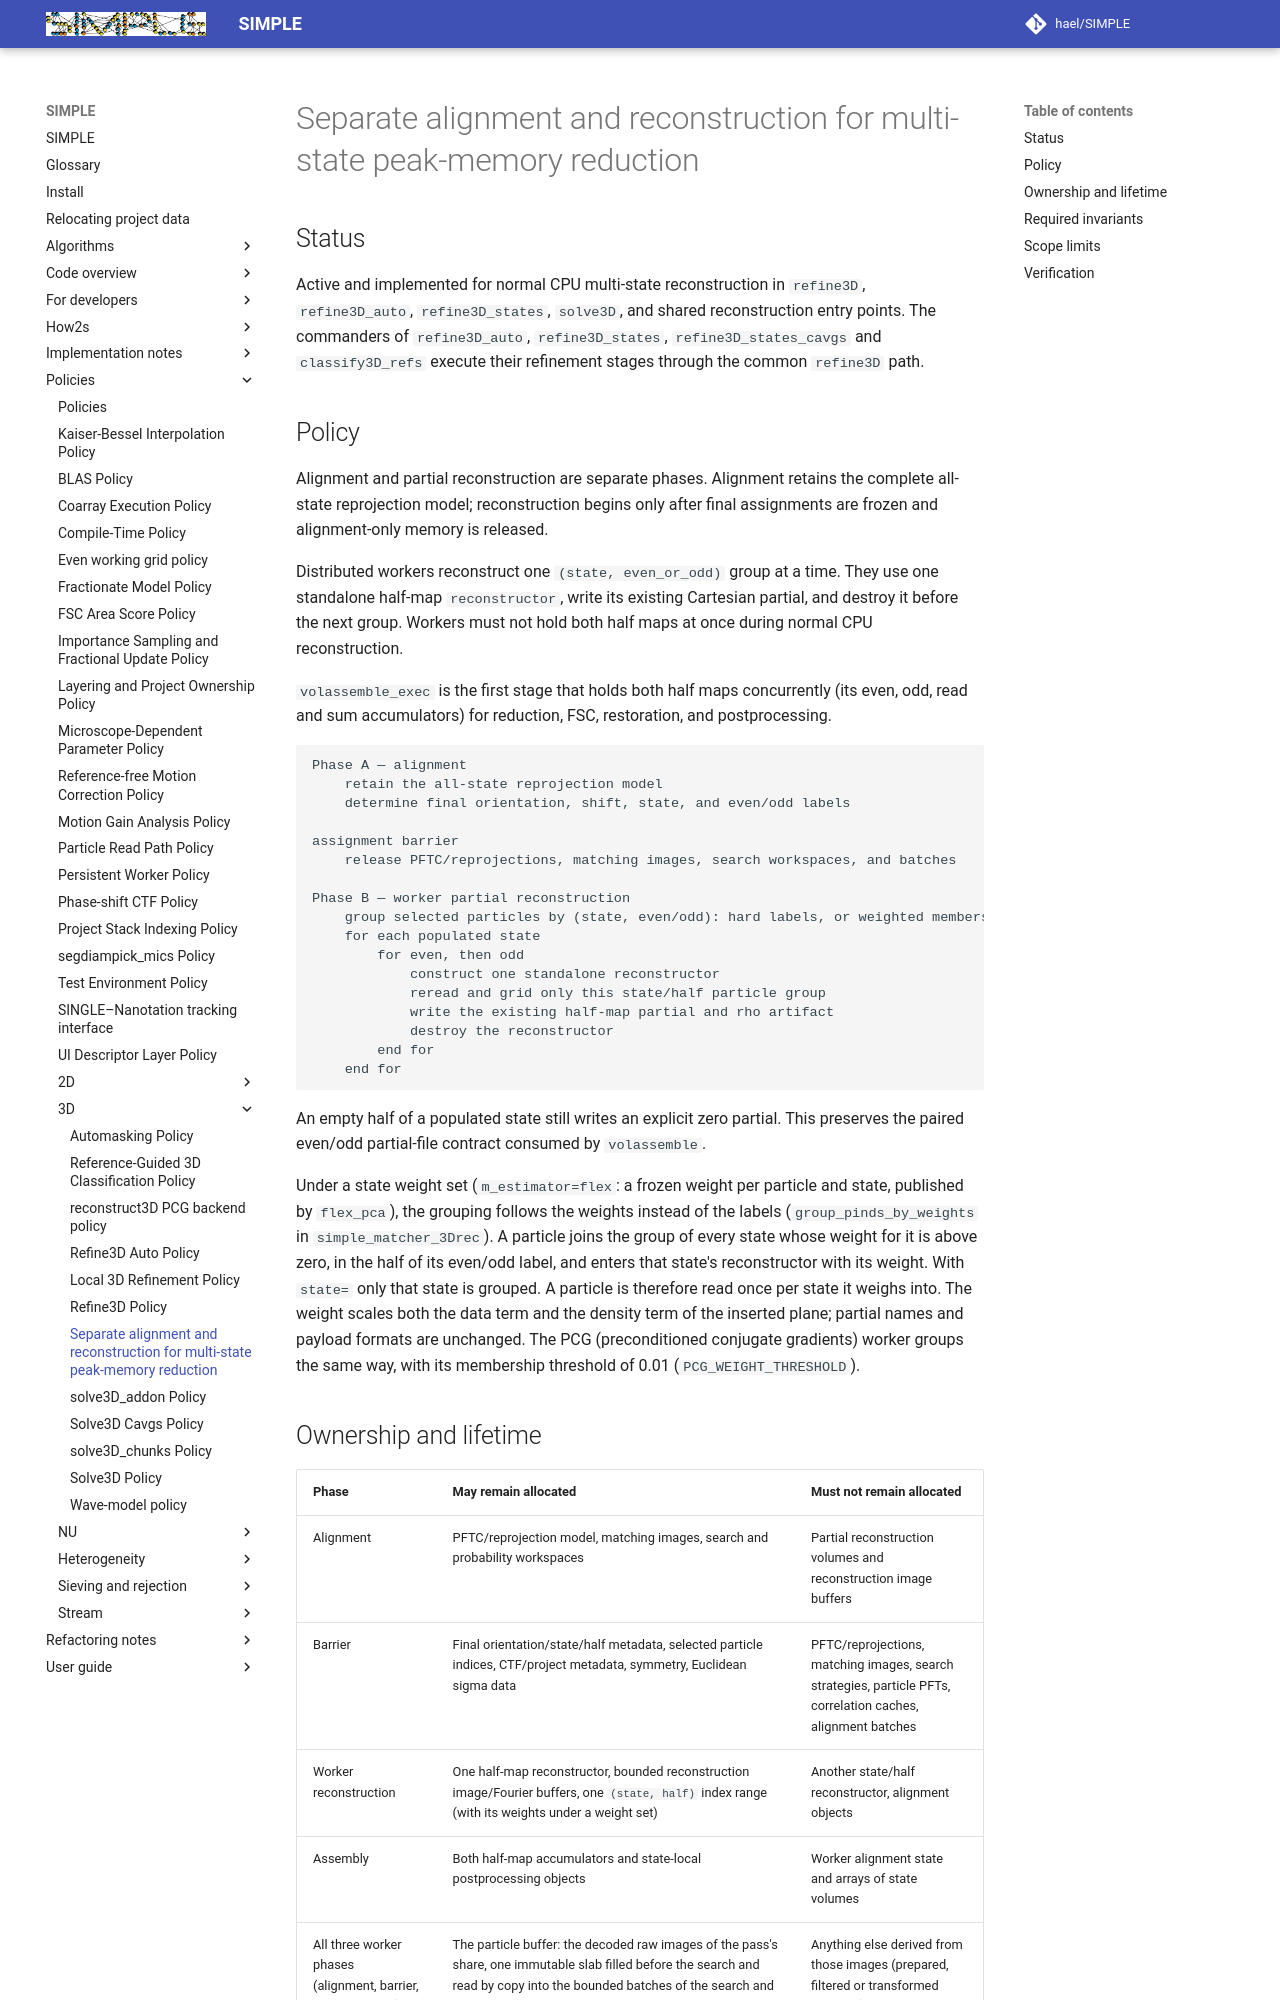

repository: hael/SIMPLE · page: policies/3D/separate_alignment_and_reconstruction_for_multistate_peak_mem_reduction.html · generator: mkdocs

# Separate alignment and reconstruction for multi-state peak-memory reduction

## Status

Active and implemented for normal CPU multi-state reconstruction in `refine3D`,
`refine3D_auto`, `refine3D_states`, `solve3D`, and shared reconstruction
entry points. The commanders of `refine3D_auto`, `refine3D_states`,
`refine3D_states_cavgs` and `classify3D_refs` execute their refinement stages
through the common `refine3D` path.

## Policy

Alignment and partial reconstruction are separate phases. Alignment retains the
complete all-state reprojection model; reconstruction begins only after final
assignments are frozen and alignment-only memory is released.

Distributed workers reconstruct one `(state, even_or_odd)` group at a time.
They use one standalone half-map `reconstructor`, write its existing Cartesian
partial, and destroy it before the next group. Workers must not hold both half
maps at once during normal CPU reconstruction.

`volassemble_exec` is the first stage that holds both half maps concurrently
(its even, odd, read and sum accumulators) for reduction, FSC, restoration, and
postprocessing.

```text
Phase A — alignment
    retain the all-state reprojection model
    determine final orientation, shift, state, and even/odd labels

assignment barrier
    release PFTC/reprojections, matching images, search workspaces, and batches

Phase B — worker partial reconstruction
    group selected particles by (state, even/odd): hard labels, or weighted membership
    for each populated state
        for even, then odd
            construct one standalone reconstructor
            reread and grid only this state/half particle group
            write the existing half-map partial and rho artifact
            destroy the reconstructor
        end for
    end for
```

An empty half of a populated state still writes an explicit zero partial. This
preserves the paired even/odd partial-file contract consumed by `volassemble`.

Under a state weight set (`m_estimator=flex`: a frozen weight per particle and
state, published by `flex_pca`), the grouping follows the weights instead of
the labels (`group_pinds_by_weights` in `simple_matcher_3Drec`). A particle
joins the group of every state whose weight for it is above zero, in the half
of its even/odd label, and enters that state's reconstructor with its weight.
With `state=` only that state is grouped. A particle is therefore read once per
state it weighs into. The weight scales both the data term and the density term
of the inserted plane; partial names and payload formats are unchanged. The PCG
(preconditioned conjugate gradients) worker groups the same way, with its
membership threshold of 0.01 (`PCG_WEIGHT_THRESHOLD`).
